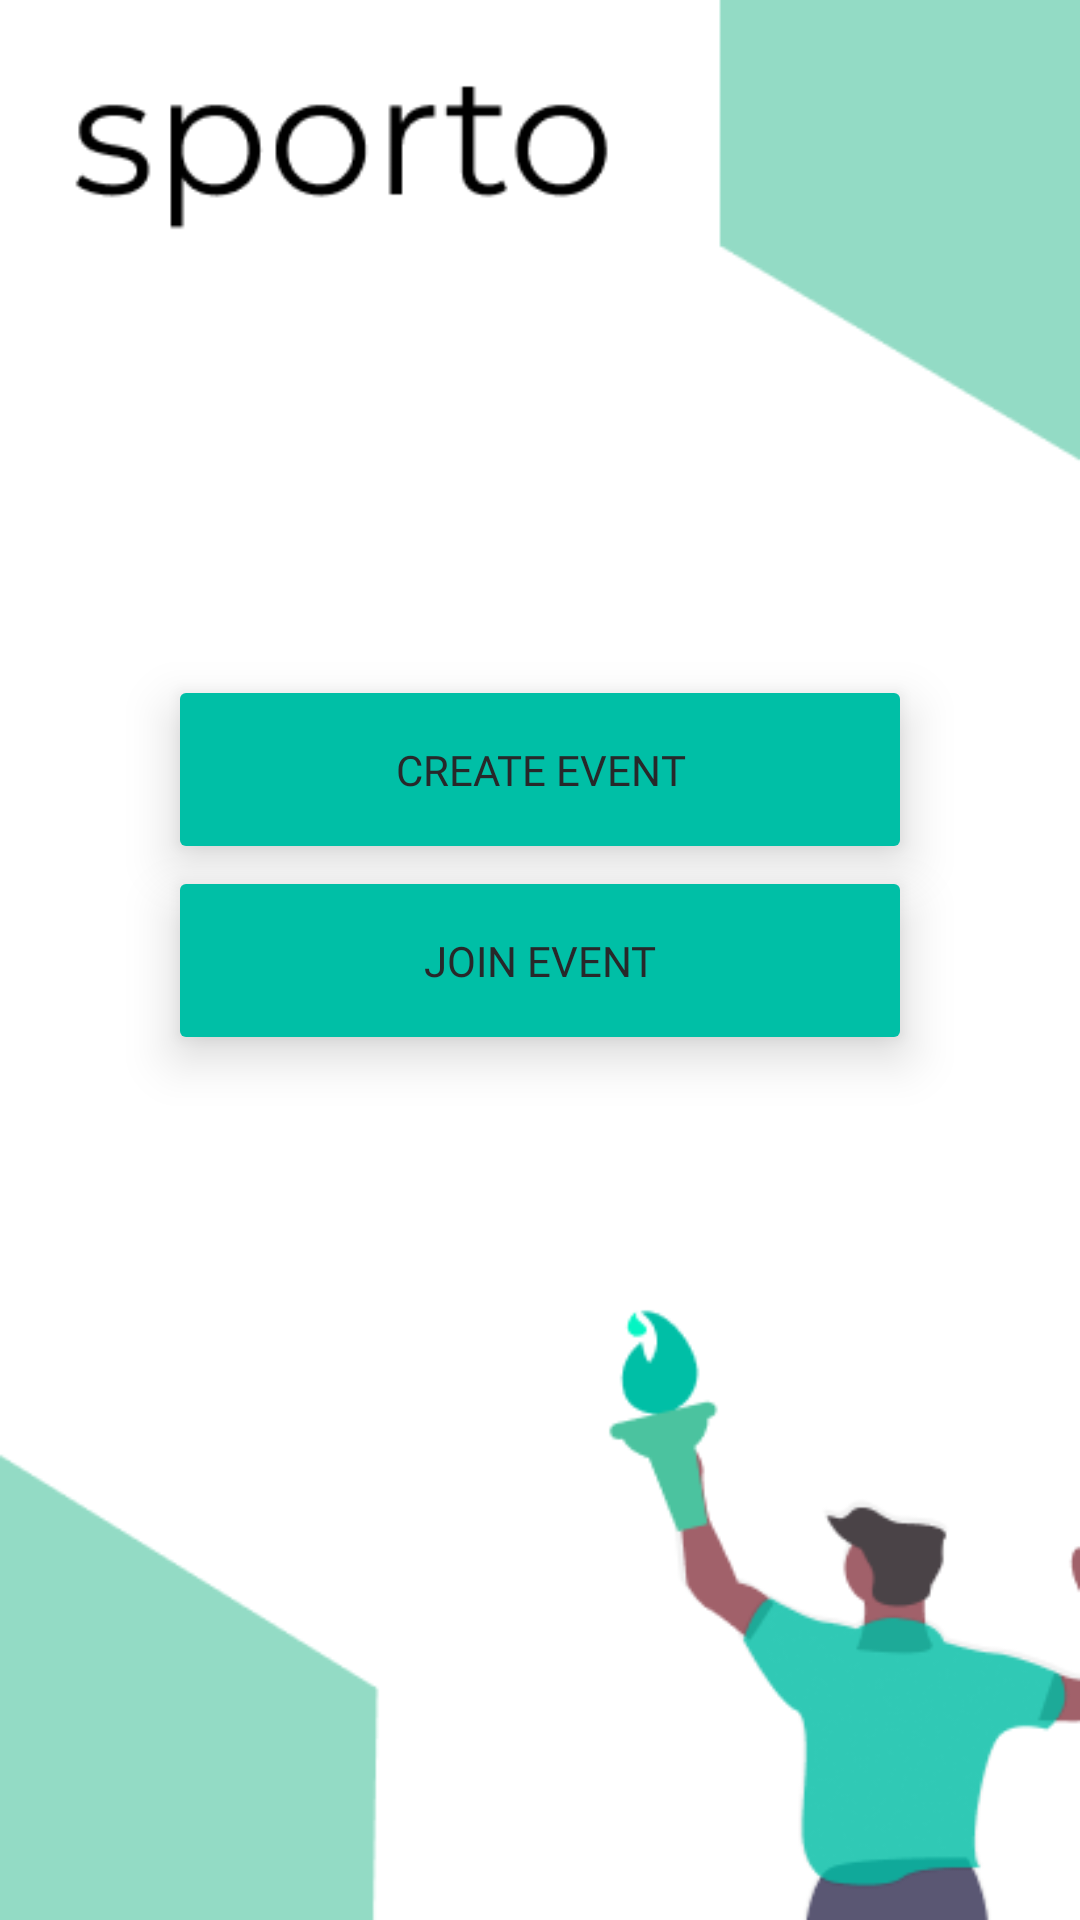

Reconstruct the res/layout file that produces this screen, plus the resources it refers to.
<!-- AndroidManifest.xml: application theme Theme.Hsports -->
<!-- res/layout/activity_main.xml -->
<?xml version="1.0" encoding="utf-8"?>
<LinearLayout xmlns:android="http://schemas.android.com/apk/res/android"
    xmlns:app="http://schemas.android.com/apk/res-auto"
    xmlns:tools="http://schemas.android.com/tools"
    android:layout_width="match_parent"
    android:layout_height="match_parent"
    android:orientation="vertical"
    tools:context=".MainActivity"
    android:background="@drawable/main_bg"
    android:weightSum="6"
    >

    <LinearLayout
        android:layout_width="match_parent"
        android:layout_height="0dp"
        android:layout_weight="4"
        android:weightSum="2"
        android:orientation="vertical"
        >

        <LinearLayout
            android:layout_width="match_parent"
            android:layout_height="0dp"
            android:layout_marginTop="200dp"
            android:layout_weight="1"
            android:gravity="center"
            android:orientation="vertical"
            android:weightSum="1">

            <Button
                android:id="@+id/create"
                android:elevation="10dp"
                android:stateListAnimator="@null"
                android:layout_width="248dp"
                android:layout_height="63dp"
                android:layout_gravity="center"
                android:backgroundTint="@color/btn_green"
                android:fontFamily="@font/montserrat_regular"
                android:text="Create Event"
                android:textColor="@color/black"
                app:cornerRadius="31dp"
                app:strokeColor="@color/btn_green"
                app:strokeWidth="1dp">

            </Button>


        </LinearLayout>

        <LinearLayout
            android:layout_width="match_parent"
            android:layout_height="0dp"
            android:layout_marginTop="-50dp"
            android:layout_weight="1"
            android:gravity="center"
            android:orientation="vertical"
            android:weightSum="1">

            <Button
                android:id="@+id/join"
                android:elevation="10dp"
                android:stateListAnimator="@null"
                android:layout_width="248dp"
                android:layout_height="63dp"
                android:layout_gravity="center"
                android:backgroundTint="@color/btn_green"
                android:fontFamily="@font/montserrat_regular"
                android:text="Join Event"
                android:textColor="@color/black"
                app:cornerRadius="31dp"
                app:strokeColor="@color/btn_green"
                app:strokeWidth="1dp">

            </Button>


        </LinearLayout>

    </LinearLayout>



</LinearLayout>
<!-- resources referenced by this layout -->
<resources>
  <color name="black">#27282A</color>
  <color name="btn_green">#00BFA6</color>
  <!-- drawable main_bg: png bitmap (drawable, 16534 bytes) -->
  <style name="Theme.Hsports" parent="Theme.MaterialComponents.Light.NoActionBar">
          
          <item name="colorPrimary">@color/black</item>
          <item name="colorPrimaryVariant">@color/purple_700</item>
          <item name="colorOnPrimary">@color/white</item>
          
          <item name="colorSecondary">@color/teal_200</item>
          <item name="colorSecondaryVariant">@color/teal_700</item>
          <item name="colorOnSecondary">@color/black</item>
          
          <item name="android:statusBarColor" tools:targetApi="l">@color/black</item>
          
      </style>
  <color name="purple_700">#FF3700B3</color>
  <color name="white">#FFFFFFFF</color>
  <color name="teal_200">#FF03DAC5</color>
  <color name="teal_700">#FF018786</color>
</resources>
